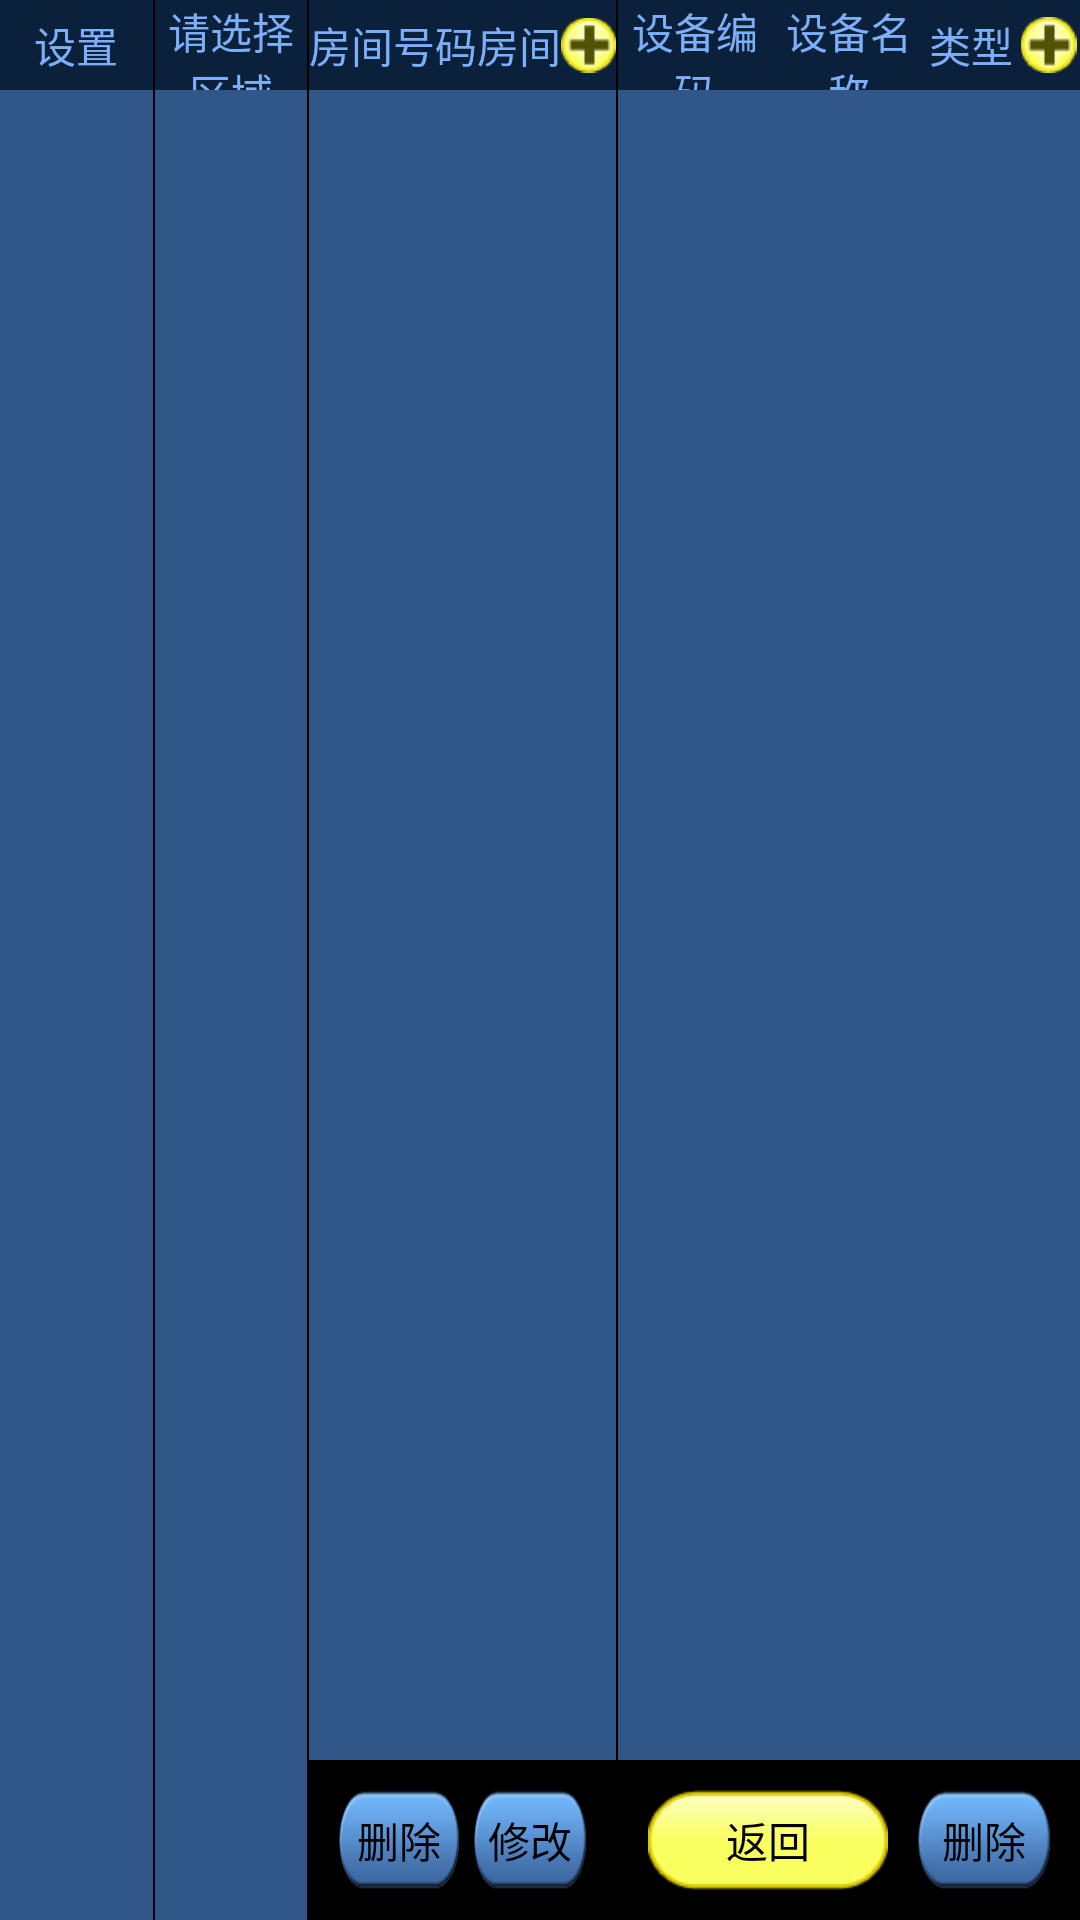

Write the Android layout XML for this screen, with the resource values it uses.
<!-- AndroidManifest.xml: application theme android:Theme.NoTitleBar -->
<!-- res/layout/activity_setting.xml -->
<?xml version="1.0" encoding="utf-8"?>

<LinearLayout xmlns:android="http://schemas.android.com/apk/res/android"
    android:layout_width="fill_parent"
    android:layout_height="fill_parent"
    android:orientation="vertical" >

    <LinearLayout
        android:layout_width="fill_parent"
        android:layout_height="fill_parent"
        android:layout_weight="1" >

        <LinearLayout
            android:layout_width="fill_parent"
            android:layout_height="fill_parent"
            android:layout_weight="3" >

            <LinearLayout
                android:layout_width="fill_parent"
                android:layout_height="fill_parent"
                android:layout_weight="1.5"
                android:orientation="vertical" >

                <TextView
                    android:id="@+id/setting_romantic_tv"
                    android:layout_width="fill_parent"
                    android:layout_height="30dp"
                    android:background="@color/setting_top_bg"
                    android:gravity="center"
                    android:text="@string/setting_title"
                    android:textColor="@color/setting_text_color" />

                <ListView
                    android:id="@+id/setting_romantic_list"
                    android:layout_width="fill_parent"
                    android:layout_height="fill_parent"
                    android:layout_weight="1"
                    android:background="@color/setting_list_bg" >
                </ListView>
            </LinearLayout>

            <View
                android:layout_width="0.5dp"
                android:layout_height="fill_parent"
                android:background="@android:color/black" />

            <LinearLayout
                android:layout_width="fill_parent"
                android:layout_height="fill_parent"
                android:layout_weight="1.5"
                android:orientation="vertical" >

                <TextView
                    android:id="@+id/setting_area_tv"
                    android:layout_width="fill_parent"
                    android:layout_height="30dp"
                    android:background="@color/setting_top_bg"
                    android:gravity="center"
                    android:text="@string/setting_area"
                    android:textColor="@color/setting_text_color" />

                <ListView
                    android:id="@+id/setting_area_list"
                    android:layout_width="fill_parent"
                    android:layout_height="fill_parent"
                    android:layout_weight="1"
                    android:background="@color/setting_list_bg" >
                </ListView>
            </LinearLayout>

            <View
                android:layout_width="0.5dp"
                android:layout_height="fill_parent"
                android:background="@android:color/black" />

            <LinearLayout
                android:layout_width="fill_parent"
                android:layout_height="fill_parent"
                android:layout_weight="1"
                android:gravity="center"
                android:orientation="vertical" >

                <LinearLayout
                    android:layout_width="fill_parent"
                    android:layout_height="30dp"
                    android:background="@color/setting_top_bg"
                    android:gravity="center" >

                    <TextView
                        android:id="@+id/setting_room_id_tv"
                        android:layout_width="wrap_content"
                        android:layout_height="wrap_content"
                        android:layout_weight="1"
                        android:gravity="center"
                        android:text="@string/setting_room_id"
                        android:textColor="@color/setting_text_color" />

                    <TextView
                        android:id="@+id/setting_room_name_tv"
                        android:layout_width="wrap_content"
                        android:layout_height="wrap_content"
                        android:layout_weight="1"
                        android:gravity="center"
                        android:text="@string/setting_room"
                        android:textColor="@color/setting_text_color" />

                    <ImageView
                        android:id="@+id/room_add"
                        android:layout_width="wrap_content"
                        android:layout_height="wrap_content"
                        android:layout_weight="1"
                        android:src="@drawable/add" />
                </LinearLayout>

                <ListView
                    android:id="@+id/setting_room_list"
                    android:layout_width="fill_parent"
                    android:layout_height="fill_parent"
                    android:layout_weight="1"
                    android:background="@color/setting_list_bg" >
                </ListView>

                <LinearLayout
                    android:layout_width="fill_parent"
                    android:layout_height="wrap_content"
                    android:gravity="center"
                    android:padding="10dp" >

                    <Button
                        android:id="@+id/room_delete_btn"
                        android:layout_width="wrap_content"
                        android:layout_height="wrap_content"
                        android:layout_weight="1"
                        android:background="@drawable/delete_btn_bg"
                        android:text="@string/setting_delete" />

                    <Button
                        android:id="@+id/modify_room_btn"
                        android:layout_width="wrap_content"
                        android:layout_height="wrap_content"
                        android:layout_marginLeft="5dp"
                        android:layout_weight="1"
                        android:background="@drawable/delete_btn_bg"
                        android:text="@string/setting_room_modify" />
                </LinearLayout>
            </LinearLayout>

            <View
                android:layout_width="0.5dp"
                android:layout_height="fill_parent"
                android:background="@android:color/black" />
        </LinearLayout>

        <LinearLayout
            android:layout_width="fill_parent"
            android:layout_height="fill_parent"
            android:layout_weight="4"
            android:orientation="vertical" >

            <LinearLayout
                android:layout_width="fill_parent"
                android:layout_height="wrap_content"
                android:layout_weight="1" >

                <LinearLayout
                    android:layout_width="fill_parent"
                    android:layout_height="fill_parent"
                    android:layout_weight="1"
                    android:orientation="vertical" >

                    <LinearLayout
                        android:layout_width="fill_parent"
                        android:layout_height="wrap_content" >

                        <TextView
                            android:id="@+id/setting_channel_tv"
                            android:layout_width="fill_parent"
                            android:layout_height="30dp"
                            android:layout_weight="1"
                            android:background="@color/setting_top_bg"
                            android:gravity="center"
                            android:text="@string/setting_channel"
                            android:textColor="@color/setting_text_color" />

                        <TextView
                            android:id="@+id/setting_device_tv"
                            android:layout_width="fill_parent"
                            android:layout_height="30dp"
                            android:layout_weight="1"
                            android:background="@color/setting_top_bg"
                            android:gravity="center"
                            android:text="@string/setting_device"
                            android:textColor="@color/setting_text_color" />

                        <LinearLayout
                            android:layout_width="fill_parent"
                            android:layout_height="30dp"
                            android:layout_weight="1"
                            android:background="@color/setting_top_bg"
                            android:gravity="center" >

                            <TextView
                                android:id="@+id/setting_type_tv"
                                android:layout_width="wrap_content"
                                android:layout_height="wrap_content"
                                android:layout_weight="1"
                                android:background="@color/setting_top_bg"
                                android:gravity="center"
                                android:text="@string/setting_type"
                                android:textColor="@color/setting_text_color" />

                            <ImageView
                                android:id="@+id/device_add"
                                android:layout_width="wrap_content"
                                android:layout_height="wrap_content"
                                android:layout_weight="1"
                                android:src="@drawable/add" />
                        </LinearLayout>
                    </LinearLayout>

                    <ListView
                        android:id="@+id/setting_device_list"
                        android:layout_width="fill_parent"
                        android:layout_height="fill_parent"
                        android:layout_weight="1"
                        android:background="@color/setting_list_bg" >
                    </ListView>
                </LinearLayout>
            </LinearLayout>

            <LinearLayout
                android:layout_width="fill_parent"
                android:layout_height="wrap_content"
                android:gravity="center"
                android:padding="10dp" >

                <Button
                    android:id="@+id/back_btn"
                    android:layout_width="wrap_content"
                    android:layout_height="wrap_content"
                    android:background="@drawable/save_btn_bg"
                    android:text="@string/tv_back" />

                <Button
                    android:id="@+id/device_delete_btn"
                    android:layout_width="wrap_content"
                    android:layout_height="wrap_content"
                    android:layout_marginLeft="10dp"
                    android:background="@drawable/delete_btn_bg"
                    android:text="@string/setting_delete" />
            </LinearLayout>
        </LinearLayout>
    </LinearLayout>

</LinearLayout>
<!-- resources referenced by this layout -->
<resources>
  <color name="setting_list_bg">#315789</color>
  <color name="setting_text_color">#7caff7</color>
  <color name="setting_top_bg">#0b203b</color>
  <!-- drawable add: png bitmap (drawable-hdpi, 3997 bytes) -->
  <!-- drawable delete_btn_bg: png bitmap (drawable-hdpi, 5385 bytes) -->
  <!-- drawable save_btn_bg: png bitmap (drawable-hdpi, 4212 bytes) -->
  <string name="setting_area">请选择区域</string>
  <string name="setting_channel">设备编码</string>
  <string name="setting_delete">删除</string>
  <string name="setting_device">设备名称</string>
  <string name="setting_room">房间</string>
  <string name="setting_room_id">房间号码</string>
  <string name="setting_room_modify">修改</string>
  <string name="setting_title">设置</string>
  <string name="setting_type">类型</string>
  <string name="tv_back">返回</string>
</resources>
